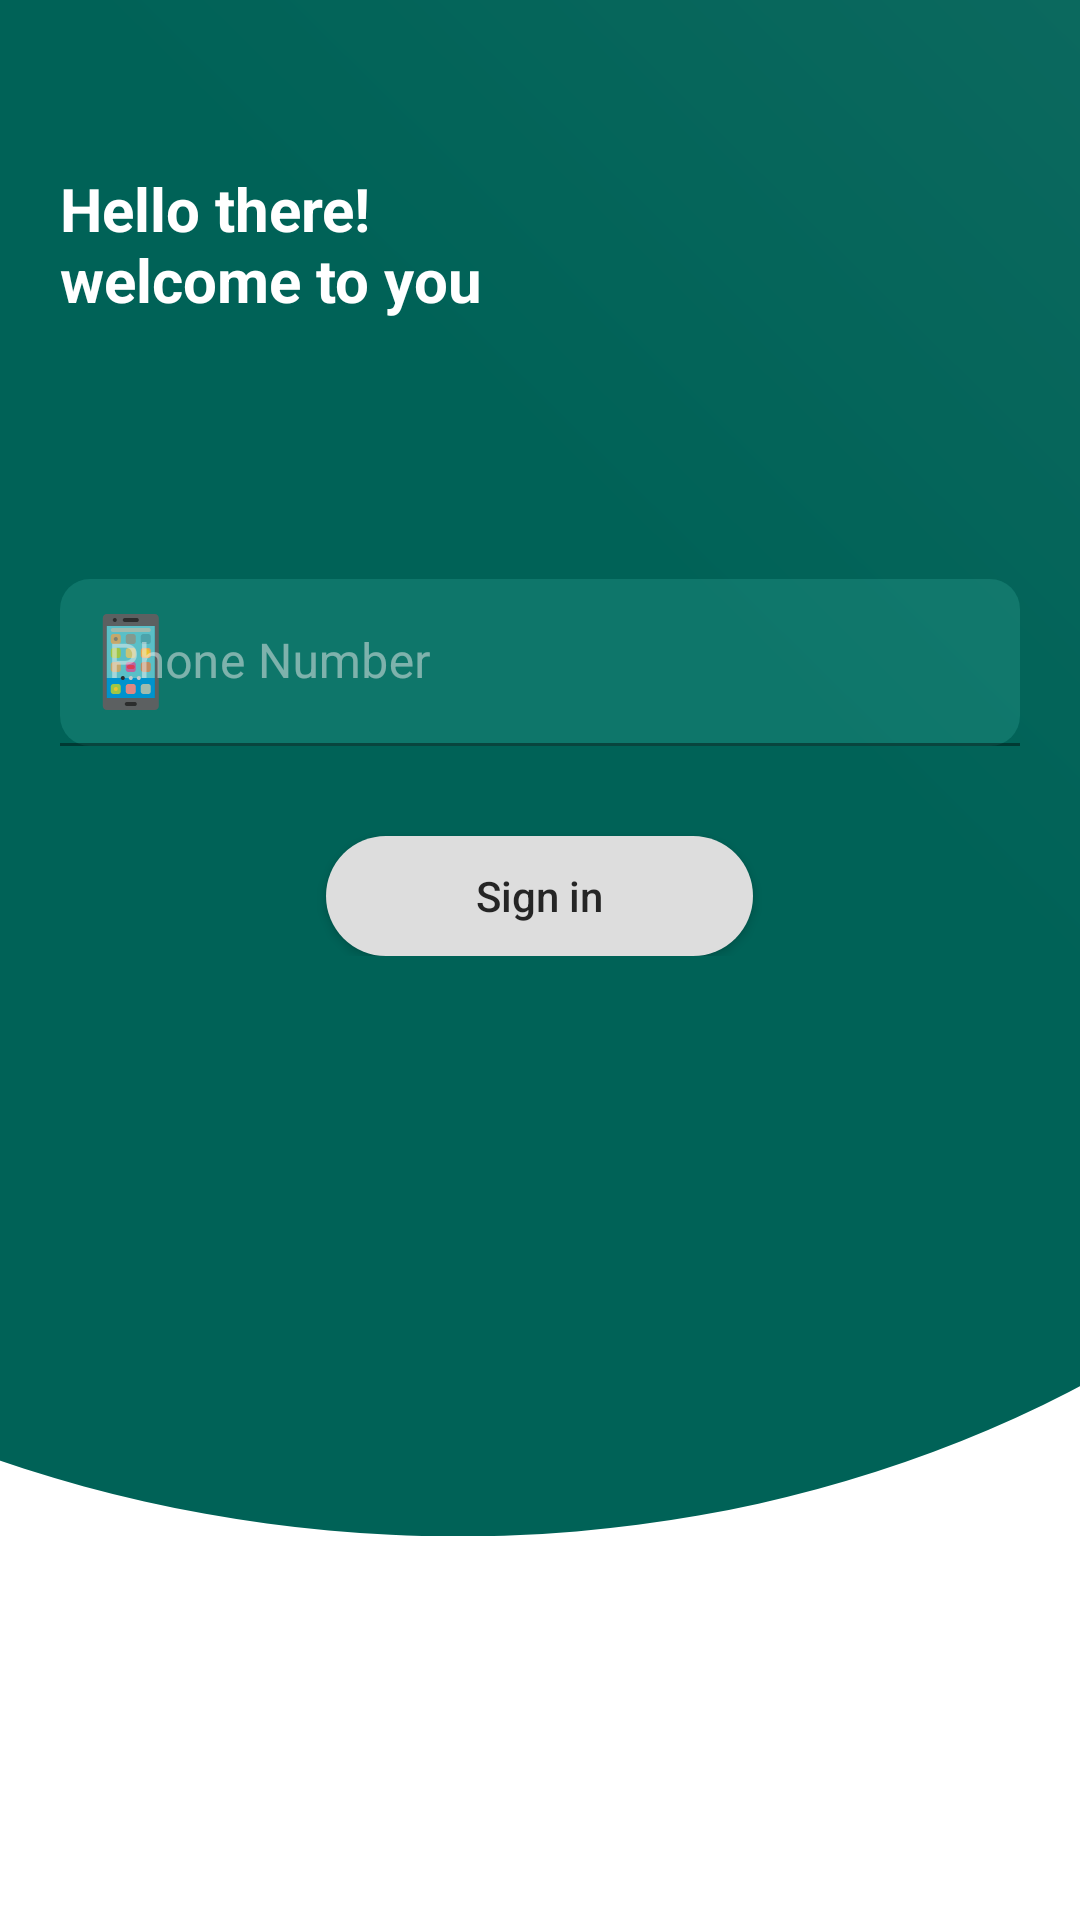

Reconstruct the res/layout file that produces this screen, plus the resources it refers to.
<!-- AndroidManifest.xml: application theme AppTheme -->
<!-- res/layout/activity_signin_phone_number.xml -->
<?xml version="1.0" encoding="utf-8"?>
<ScrollView xmlns:android="http://schemas.android.com/apk/res/android"
    xmlns:app="http://schemas.android.com/apk/res-auto"
    xmlns:tools="http://schemas.android.com/tools"
    android:layout_width="match_parent"
    android:layout_height="wrap_content"
    tools:context=".ui.Activitys.SignupActivity.SignupActivity">


    <RelativeLayout
        android:id="@+id/signin_content_layout"
        android:layout_width="match_parent"
        android:layout_height="wrap_content">

        <LinearLayout
            android:layout_width="match_parent"
            android:layout_height="match_parent"
            android:orientation="vertical">

            <ImageView
                android:layout_width="match_parent"
                android:layout_height="wrap_content"
                android:layout_weight="4"
                android:scaleType="centerCrop"
                android:src="@drawable/splash2" />

            <View
                android:layout_width="match_parent"
                android:layout_height="0dp"
                android:layout_weight="1" />
        </LinearLayout>

        <TextView
            android:layout_width="wrap_content"
            android:layout_height="wrap_content"
            android:layout_gravity="left"
            android:layout_marginLeft="20dp"
            android:layout_marginTop="?actionBarSize"
            android:layout_marginBottom="20dp"
            android:text="@string/hello_there_nwelcome_to_you"
            android:textColor="#fff"
            android:textSize="20sp"
            android:textStyle="bold" />

        <LinearLayout
            android:layout_width="match_parent"
            android:layout_height="wrap_content"
            android:layout_centerInParent="true"
            android:layout_centerHorizontal="true"
            android:gravity="center"
            android:orientation="vertical">


            <com.google.android.material.textfield.TextInputLayout
                android:layout_width="match_parent"
                android:layout_height="wrap_content"
                android:layout_marginLeft="20dp"
                android:layout_marginRight="20dp"
                android:background="@drawable/inputs"
                android:hint="Phone Number"
                android:layoutDirection="ltr"
                android:textColor="#fff"
                android:textColorHint="#80EEEEEE"
                android:textDirection="ltr"
                app:endIconMode="clear_text"
                app:hintAnimationEnabled="true"
                app:hintTextColor="#80EEEEEE"
                app:startIconCheckable="true"
                app:startIconDrawable="@drawable/phone_number"
                app:startIconTint="@color/colorTransparent"
                app:startIconTintMode="screen">

                <com.google.android.material.textfield.TextInputEditText
                    android:id="@+id/signin_phone_number"
                    android:layout_width="match_parent"
                    android:layout_height="wrap_content"
                    android:background="@color/colorTransparent"
                    android:inputType="text"
                    android:textColor="@color/colorWhite"

                    />

            </com.google.android.material.textfield.TextInputLayout>


            <androidx.appcompat.widget.AppCompatButton
                android:id="@+id/signin_signin_phone_signin"
                android:layout_width="wrap_content"
                android:layout_height="40dp"
                android:layout_marginTop="30dp"
                android:background="@drawable/ripple_button"
                android:paddingLeft="50dp"
                android:paddingRight="50dp"
                android:text="@string/sign_in"
                android:textAllCaps="false"
                android:textColor="@color/colorBlack" />


        </LinearLayout>


    </RelativeLayout>


</ScrollView>
<!-- resources referenced by this layout -->
<resources>
  <color name="colorBlack">#D5000000</color>
  <color name="colorTransparent">#00000000</color>
  <color name="colorWhite">#ffffff</color>
  <!-- drawable inputs (drawable) -->
  <?xml version="1.0" encoding="UTF-8"?>
  <shape xmlns:android="http://schemas.android.com/apk/res/android">
      <solid android:color="#2071FBEC"/>
  
      <corners
          android:bottomRightRadius="10dp"
          android:bottomLeftRadius="10dp"
          android:topLeftRadius="10dp"
          android:topRightRadius="10dp"/>
  </shape>
  <!-- drawable phone_number: vector/xml drawable (drawable, 8135 chars, omitted) -->
  <!-- drawable ripple_button (drawable) -->
  <?xml version="1.0" encoding="utf-8"?>
  <ripple xmlns:android="http://schemas.android.com/apk/res/android"
      xmlns:tools="http://schemas.android.com/tools"
      android:color="@color/colorVeryLightBlack"
      tools:targetApi="lollipop">
      <item android:drawable="@drawable/solid_buttons">
      </item>
  </ripple>
  <!-- drawable splash2 (drawable) -->
  <vector xmlns:android="http://schemas.android.com/apk/res/android"
      xmlns:aapt="http://schemas.android.com/aapt"
      android:width="512dp"
      android:height="512dp"
      android:viewportWidth="512"
      android:viewportHeight="512">
      <group>
          <clip-path android:pathData="M0,0h512v512h-512z M 0,0"/>
          <path
              android:pathData="M-210.0,115.0a371.5,330.0,10,1,0,843.0,40.0a371.5,330.0,0,1,0,-843.0,0.0z">
              <aapt:attr name="android:fillColor">
                  <gradient
                      android:startY="169"
                      android:startX="270"
                      android:endY="-3705"
                      android:endX="4084"
                      android:type="linear">
                      <item android:offset="0" android:color="#006257"/>
                      <item android:offset="1" android:color="#FFFFFFFF"/>
                  </gradient>
              </aapt:attr>
          </path>
      </group>
  </vector>
  <string name="hello_there_nwelcome_to_you">Hello there!\nwelcome to you</string>
  <string name="sign_in">Sign in</string>
  <style name="AppTheme" parent="Theme.MaterialComponents.Light.NoActionBar">
          
          <item name="colorPrimary">@color/colorPrimary</item>
          <item name="colorPrimaryDark">@color/colorPrimaryDark</item>
          <item name="colorAccent">@color/colorAccent</item>
          <item name="android:itemTextAppearance">@style/CustomMenuItem</item>
      </style>
  <color name="colorVeryLightBlack">#4F000000</color>
  <!-- drawable solid_buttons (drawable) -->
  <?xml version="1.0" encoding="UTF-8"?>
  <shape xmlns:android="http://schemas.android.com/apk/res/android">
      <solid android:color="#ddd"/>
  
      <corners
          android:bottomRightRadius="150dp"
          android:bottomLeftRadius="150dp"
          android:topLeftRadius="150dp"
          android:topRightRadius="150dp"/>
  </shape>
  <color name="colorPrimary">#006257</color>
  <color name="colorPrimaryDark">#005048</color>
  <color name="colorAccent">#E6E6E6</color>
  <style name="CustomMenuItem" parent="@android:style/TextAppearance.Widget.IconMenu.Item">
          <item name="android:textColor">@android:color/black</item>
      </style>
</resources>
